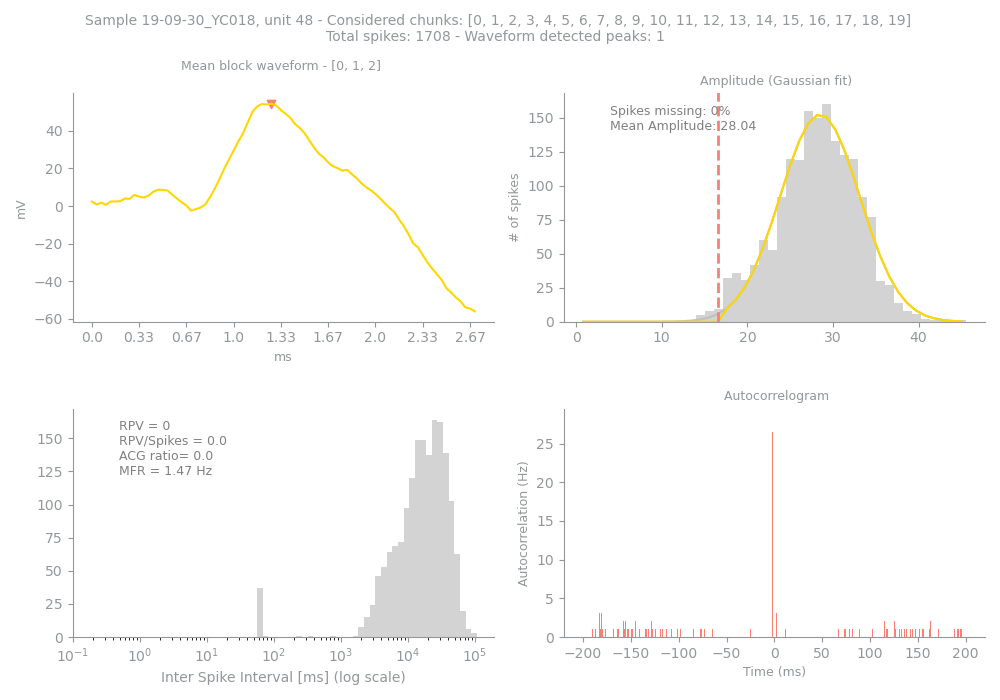

Source data for this figure (header and first rows):
Sample, Unit, PeakChUnit, SpikesUnit, GoodChunks, GoodChunksList, WvfChunks, WvfChunksList, SpikesBlock, PercMissingSpikesBlock, MFRBlockHz, MeanAmpBlock, RPVBlock, FpBlockFancy, FpBlockSimple, ACGViolationRatio, WvfPeaksBlock, PeaksBlock_x, PeaksBlock_y, BigPkNegBlock
19-09-30_YC018, 48, 31, 1708, 20, [0, 1, 2, 3, 4, 5, 6, 7, 8, 9, 10, 11, 1…, 3, [0, 1, 2], 1708, 0, 1.47, 28.04, 0, 0, 0.0, 0.0, 1, [38], [54.39165], 1
